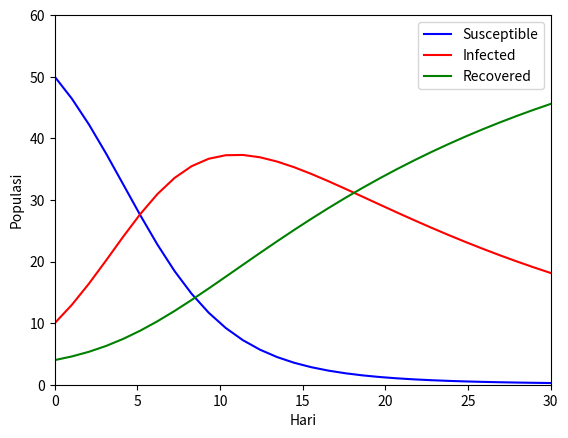

Python code for this plot:
# -*- coding: utf-8 -*-
"""sirepidemic.ipynb

Automatically generated by Colaboratory.

Original file is located at
    https://colab.research.google.com/<link-removed>
"""

# Import Modul yang diperlukan
import numpy as np
from scipy.integrate import odeint
import matplotlib.pyplot as plt


# S0 berarti jumlah Suspected awal, I0 berarti jumlah Infected awal, R0 berarti jumlah Recovered awal, dan N adalah jumlah seluruh populasinya.
S0, I0, R0 = 50, 10, 4
N = S0 + I0 + R0


# beta merupakan laju penyebaran infeksi (infectious rate), gamma adalah laju penyembuhan (recovery rate)
beta, gamma = 0.4, 0.05


# Nilai t dalam 30 hari
t = np.linspace(0, 30, 30)


# Rumus model diferensial SIR
def deriv(y, t, N, beta, gamma):
    S, I, R = y
    dSdt = -beta * S * I / N
    dIdt = beta * S * I / N - gamma * I
    dRdt = gamma * I
    return dSdt, dIdt, dRdt


# Vektor awal
y0 = S0, I0, R0


# Integral persamaan SIR terhadap waktu
ret = odeint(deriv, y0, t, args=(N, beta, gamma))
S, I, R = ret.T


# Data plot pada tiga kurva terpisah untuk S(t), I(t) and R(t)
plt.figure(num="SIR Model", facecolor='w')
plt.plot(t, S, 'b', label='Susceptible')
plt.plot(t, I, 'r', label='Infected')
plt.plot(t, R, 'g', label='Recovered')
plt.xlabel('Hari')
plt.ylabel('Populasi')
plt.xlim(0, 30)
plt.ylim(0, 60)
legend = plt.legend()
plt.show()